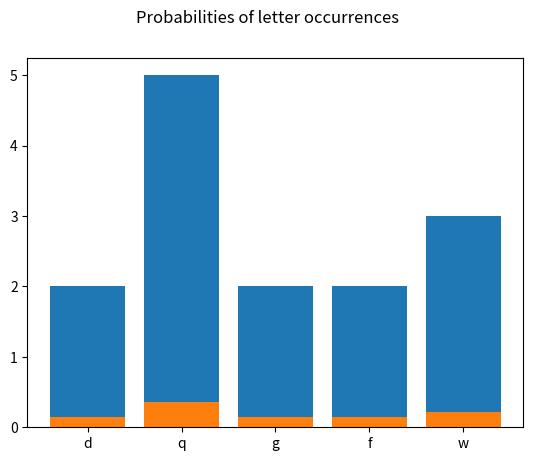

Here is the Python script that generated this plot:
import math
import matplotlib.pyplot as plt

# NEW COMMENT
# NEW COMMENT
# NEW COMMENT
# NEW COMMENT
# Makes every character lowercase and removes spaces
def format_text(text):
    edited_text = text.replace(" ", "").lower()
    return edited_text

# Calculate the occurrence of each character
def char_occurrence(text):
    result = dict((letter,text.count(letter)) for letter in set(text))
    return result

# Calculate the probability of occurrence of each character
def char_probability(text, occurrence_table):
    text_length = len(text)
    probability = dict((letter,occurrence_table[letter]/text_length) for letter in set(text))
    return probability


# Calculate the entropy using the equation
# H = Σp(i)log_2(1/p(i))
def entropy(probability):
    H = 0
    for num in probability:
        H += probability[num]*math.log2(1/probability[num])
    return H

######[Execution]######

input_text = "dqdwqfwqfggqwq"

# Step 1: Format the text
string = format_text(input_text)
print("This is the formated input text: \n" + string)

# Step 2: Calculate the number of occurrences of each letter/character
occurrences = char_occurrence(string)
print(occurrences)
plt.bar(range(len(occurrences)), list(occurrences.values()), align='center')
plt.xticks(range(len(occurrences)), list(occurrences.keys()))
plt.suptitle('Letter occurrences')
plt.show()

# Step 3: Calculate the probability of occurrence of each letter/character
probabilities = char_probability(string, occurrences)
print(probabilities)
plt.bar(range(len(probabilities)), list(probabilities.values()), align='center')
plt.xticks(range(len(probabilities)), list(probabilities.keys()))
plt.suptitle('Probabilities of letter occurrences')
plt.show()

# Step 4: Calculate the entropy of the string
H = entropy(probabilities)
print(H, "bits")